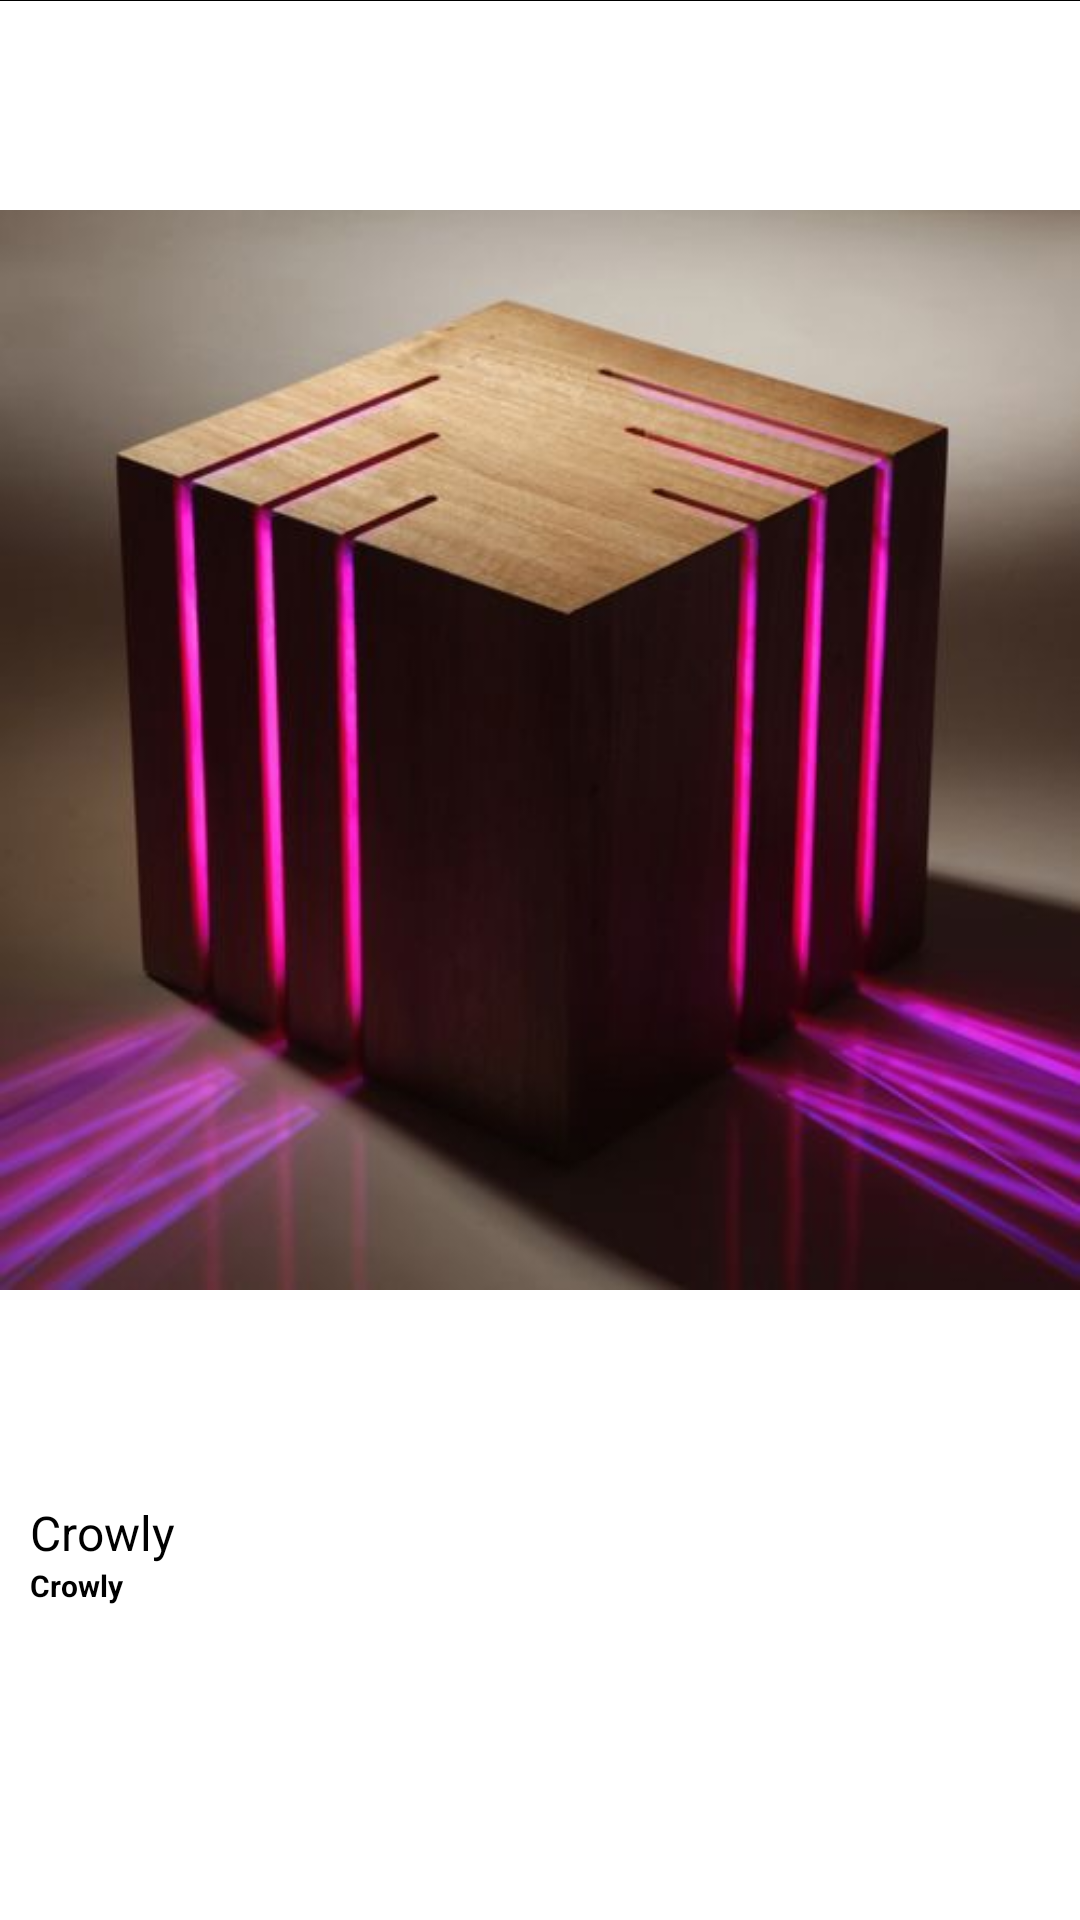

The Android layout XML behind this screen, and the referenced resources:
<!-- AndroidManifest.xml: application theme Theme.Android183 -->
<!-- res/layout/home_item.xml -->
<?xml version="1.0" encoding="utf-8"?>
<androidx.constraintlayout.widget.ConstraintLayout xmlns:android="http://schemas.android.com/apk/res/android"
    xmlns:app="http://schemas.android.com/apk/res-auto"
    android:layout_width="match_parent"
    android:layout_height="wrap_content">

    <ImageView
        android:id="@+id/home_item_img"
        android:layout_width="match_parent"
        android:layout_height="wrap_content"

        android:src="@drawable/home_img1"
        app:layout_constraintEnd_toEndOf="parent"
        app:layout_constraintStart_toStartOf="parent"
        app:layout_constraintTop_toTopOf="parent" />

    <TextView
        android:id="@+id/tv_home_tittle"
        android:layout_width="match_parent"
        android:layout_height="wrap_content"
        android:paddingHorizontal="10dp"
        android:text="Crowly"
        android:textColor="@color/black"
        android:textSize="16sp"
        app:layout_constraintStart_toStartOf="parent"
        app:layout_constraintTop_toBottomOf="@id/home_item_img"

        />

    <TextView
        android:id="@+id/tv_home_description"
        android:layout_width="match_parent"
        android:layout_height="wrap_content"
        android:paddingHorizontal="10dp"
        android:text="Crowly"
        android:textColor="@color/black"
        android:textSize="10sp"
        android:textStyle="bold"
        app:layout_constraintStart_toStartOf="parent"
        app:layout_constraintTop_toBottomOf="@id/tv_home_tittle"
        />
    <LinearLayout
        android:layout_width="match_parent"
        android:layout_height="0.1dp"
        android:background="@color/black"
        android:orientation="horizontal"
        app:layout_constraintTop_toTopOf="parent" />



</androidx.constraintlayout.widget.ConstraintLayout>
<!-- resources referenced by this layout -->
<resources>
  <!-- drawable home_img1: jpg bitmap (drawable-v24, 25449 bytes) -->
  <style name="Theme.Android183" parent="Theme.MaterialComponents.DayNight.DarkActionBar">
          
          <item name="colorPrimary">@color/purple_500</item>
          <item name="colorPrimaryVariant">@color/purple_700</item>
          <item name="colorOnPrimary">@color/white</item>
          
          <item name="colorSecondary">@color/teal_200</item>
          <item name="colorSecondaryVariant">@color/teal_700</item>
          <item name="colorOnSecondary">@color/black</item>
          
          <item name="android:statusBarColor" tools:targetApi="l">?attr/colorPrimaryVariant</item>
          
      </style>
  <!-- not gathered from this repository: default colours our renderer supplied (Android Studio template values) -->
  <color name="purple_500">#FF6200EE</color>
  <color name="purple_700">#FF3700B3</color>
  <color name="teal_200">#FF03DAC5</color>
  <color name="teal_700">#FF018786</color>
  <color name="black">#FF000000</color>
  <color name="white">#FFFFFFFF</color>
</resources>
